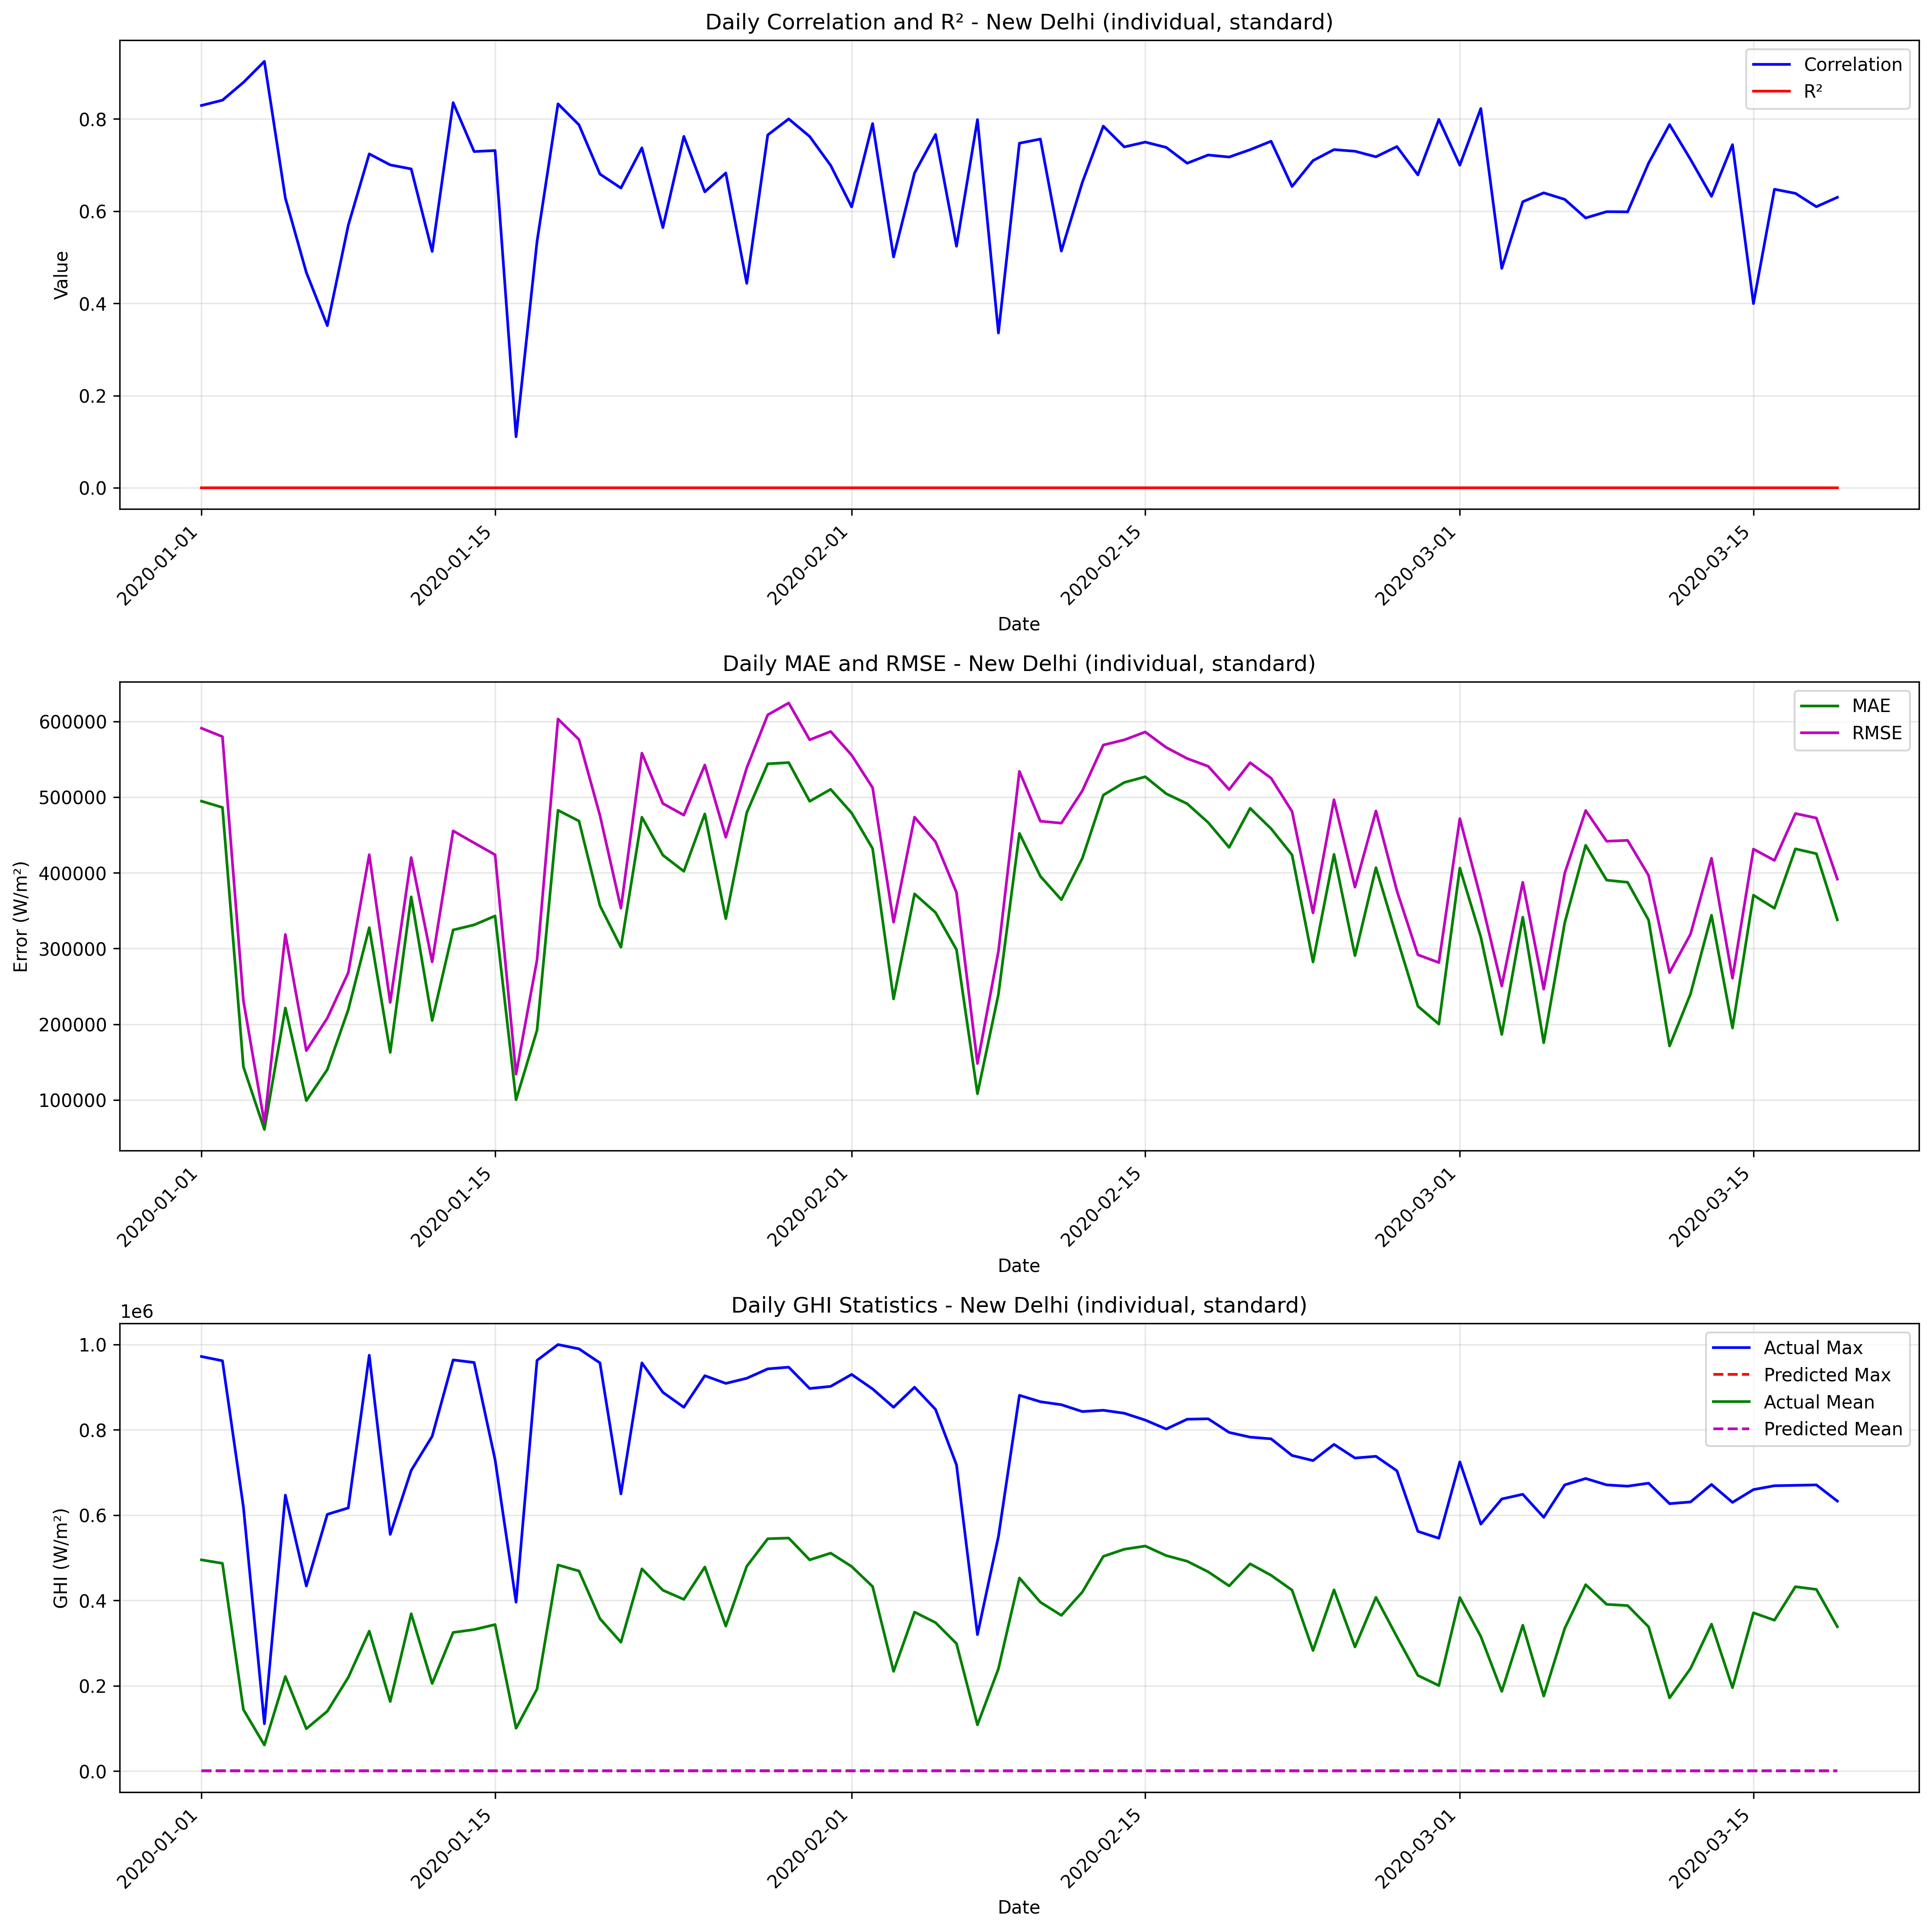

Values plotted in this chart, from the file beside it:
date, correlation, mae, rmse, r2, num_points, actual_max, actual_mean, actual_std, predicted_max, predicted_mean, predicted_std
2020-01-01, 0.8293, 494750, 591123, 0, 24, 972000, 495250, 330699, 797.9, 499.8, 297.5
2020-01-02, 0.8407, 486482, 580032, 0, 24, 962000, 487083, 322873, 824.4, 601.4, 250.9
2020-01-03, 0.8793, 143726, 231019, 0, 24, 619000, 144083, 184986, 827.3, 356.9, 261
2020-01-04, 0.9249, 60991, 69756, 0, 24, 111000, 61125, 34636, 227.6, 133.9, 61.38
2020-01-05, 0.6284, 221474, 318594, 0, 24, 647000, 221792, 234084, 645.4, 317.7, 215.7
2020-01-06, 0.467, 99104, 165115, 0, 24, 434000, 99375, 134990, 563.3, 270.5, 178.9
2020-01-07, 0.3518, 140045, 208008, 0, 24, 602000, 140333, 157171, 636, 287.9, 179.1
2020-01-08, 0.5694, 219280, 268161, 0, 24, 617000, 219667, 157790, 655.1, 386.2, 195.8
2020-01-09, 0.7242, 327644, 424008, 0, 24, 975000, 328125, 275129, 801.4, 481, 286.5
2020-01-10, 0.7003, 162736, 228835, 0, 24, 555000, 163083, 164514, 798, 347.7, 247.7
2020-01-11, 0.6916, 368317, 420258, 0, 24, 705000, 368833, 206904, 782.8, 516.5, 240.5
2020-01-12, 0.5127, 204938, 282388, 0, 24, 785000, 205292, 198560, 685, 353.9, 202.3
2020-01-13, 0.8353, 324597, 455454, 0, 24, 964000, 325000, 326550, 744.4, 403.4, 223
2020-01-14, 0.7293, 331305, 439618, 0, 24, 958000, 331833, 295383, 816, 528.1, 278
2020-01-15, 0.7315, 343066, 423930, 0, 24, 730000, 343500, 254575, 719.5, 434.4, 240.6
2020-01-16, 0.1108, 100191, 134069, 0, 24, 396000, 100458, 91017, 515.6, 267.2, 143
2020-01-17, 0.5342, 192146, 285012, 0, 24, 963000, 192542, 215125, 627.9, 396, 175.6
2020-01-18, 0.8328, 482735, 603279, 0, 24, 1000000, 483250, 369822, 827.6, 515, 266.1
2020-01-19, 0.7872, 468494, 576219, 0, 24, 990000, 469083, 342909, 828.3, 589.7, 280
2020-01-20, 0.6804, 356757, 475961, 0, 24, 957000, 357292, 322022, 791.5, 534.9, 271
2020-01-21, 0.6502, 301711, 353364, 0, 24, 650000, 302167, 188057, 775.1, 456, 237.2
2020-01-22, 0.7373, 473547, 558210, 0, 24, 957000, 474125, 302072, 777.9, 578.3, 219.6
2020-01-23, 0.5644, 423409, 491659, 0, 24, 888000, 424000, 255406, 839.2, 590.9, 218.9
2020-01-24, 0.7622, 402100, 476309, 0, 24, 853000, 402667, 261003, 806.7, 567, 257
2020-01-25, 0.6419, 477869, 542498, 0, 24, 927000, 478458, 262451, 792.4, 589.7, 202.2
2020-01-26, 0.6828, 339465, 447150, 0, 24, 909000, 339958, 297463, 815.7, 493.5, 233.6
2020-01-27, 0.4435, 479574, 538783, 0, 24, 921000, 480208, 250915, 824.6, 633.9, 185.3
2020-01-28, 0.7653, 544100, 608775, 0, 24, 943000, 544750, 279078, 811.2, 649.6, 190.3
2020-01-29, 0.8, 545740, 624506, 0, 24, 947000, 546375, 310318, 825.5, 635.2, 228.8
2020-01-30, 0.762, 494606, 575832, 0, 24, 897000, 495250, 301360, 805.5, 644.4, 196.3
2020-01-31, 0.6993, 510398, 586812, 0, 24, 902000, 511042, 295936, 809.4, 643.8, 218.2
2020-02-01, 0.6092, 479145, 555614, 0, 24, 930000, 479750, 287475, 811.4, 604.8, 213.6
2020-02-02, 0.7899, 432130, 512554, 0, 24, 896000, 432708, 281768, 813.3, 578.6, 256
2020-02-03, 0.5007, 233505, 334829, 0, 24, 853000, 233917, 245251, 728.7, 411.8, 239.8
2020-02-04, 0.6827, 372239, 473649, 0, 24, 900000, 372792, 299317, 723.8, 552.2, 196
2020-02-05, 0.7664, 347617, 441141, 0, 24, 848000, 348167, 277635, 809.6, 550.1, 248.1
2020-02-06, 0.524, 298543, 374173, 0, 24, 718000, 298958, 230516, 668.6, 415.3, 199.4
2020-02-07, 0.7986, 108150, 148153, 0, 24, 320000, 108500, 103603, 744.5, 350, 210.8
2020-02-08, 0.3358, 239629, 296351, 0, 24, 550000, 240000, 178169, 653.8, 371, 170.6
2020-02-09, 0.7474, 452203, 534183, 0, 24, 881000, 452833, 290635, 815.7, 630.3, 205.1
2020-02-10, 0.7564, 395464, 468273, 0, 24, 866000, 396000, 256332, 804.6, 535.7, 218.1
2020-02-11, 0.5134, 364497, 465712, 0, 24, 859000, 365042, 296209, 760.3, 544.6, 186.9
2020-02-12, 0.6625, 419229, 508405, 0, 24, 843000, 419833, 293954, 794.3, 604.2, 231.8
2020-02-13, 0.7844, 502798, 568963, 0, 24, 846000, 503417, 272194, 797.2, 618.5, 218.5
2020-02-14, 0.7393, 519481, 575749, 0, 24, 839000, 520125, 253732, 789.2, 644.3, 196.5
2020-02-15, 0.7498, 527018, 586161, 0, 24, 823000, 527667, 262251, 780.7, 648.5, 193.8
2020-02-16, 0.7383, 504604, 565756, 0, 24, 802000, 505250, 261487, 780.2, 645.5, 195.5
2020-02-17, 0.704, 491358, 551089, 0, 24, 825000, 492000, 255032, 774.8, 642.2, 188.9
2020-02-18, 0.7218, 466582, 540868, 0, 24, 826000, 467208, 279605, 788.9, 626.6, 210.3
2020-02-19, 0.7174, 433653, 510080, 0, 24, 794000, 434250, 274497, 782, 597, 219.8
2020-02-20, 0.7333, 485315, 545601, 0, 24, 783000, 485958, 254787, 764.1, 643.1, 172.5
2020-02-21, 0.7516, 458418, 525203, 0, 24, 779000, 459042, 261959, 768.6, 623.8, 189.1
2020-02-22, 0.6536, 423721, 481121, 0, 24, 740000, 424292, 232933, 716.2, 570.3, 203.9
2020-02-23, 0.7097, 282278, 347105, 0, 24, 728000, 282750, 206487, 703.6, 472.4, 210.3
2020-02-24, 0.7335, 424437, 496667, 0, 24, 766000, 425000, 263638, 729.1, 562.8, 211.7
2020-02-25, 0.73, 290615, 381153, 0, 24, 734000, 291083, 252086, 759.8, 468.6, 223.2
2020-02-26, 0.7179, 406888, 481779, 0, 24, 738000, 407417, 263677, 716.8, 528.6, 208.3
2020-02-27, 0.7401, 314224, 376240, 0, 24, 704000, 314750, 211539, 730.2, 525.7, 216.7
2020-02-28, 0.6787, 223879, 291762, 0, 24, 562000, 224333, 191258, 674.1, 454.7, 210.4
2020-02-29, 0.7991, 200170, 281469, 0, 24, 546000, 200583, 202317, 688.5, 413.6, 224.9
... 19 more rows
